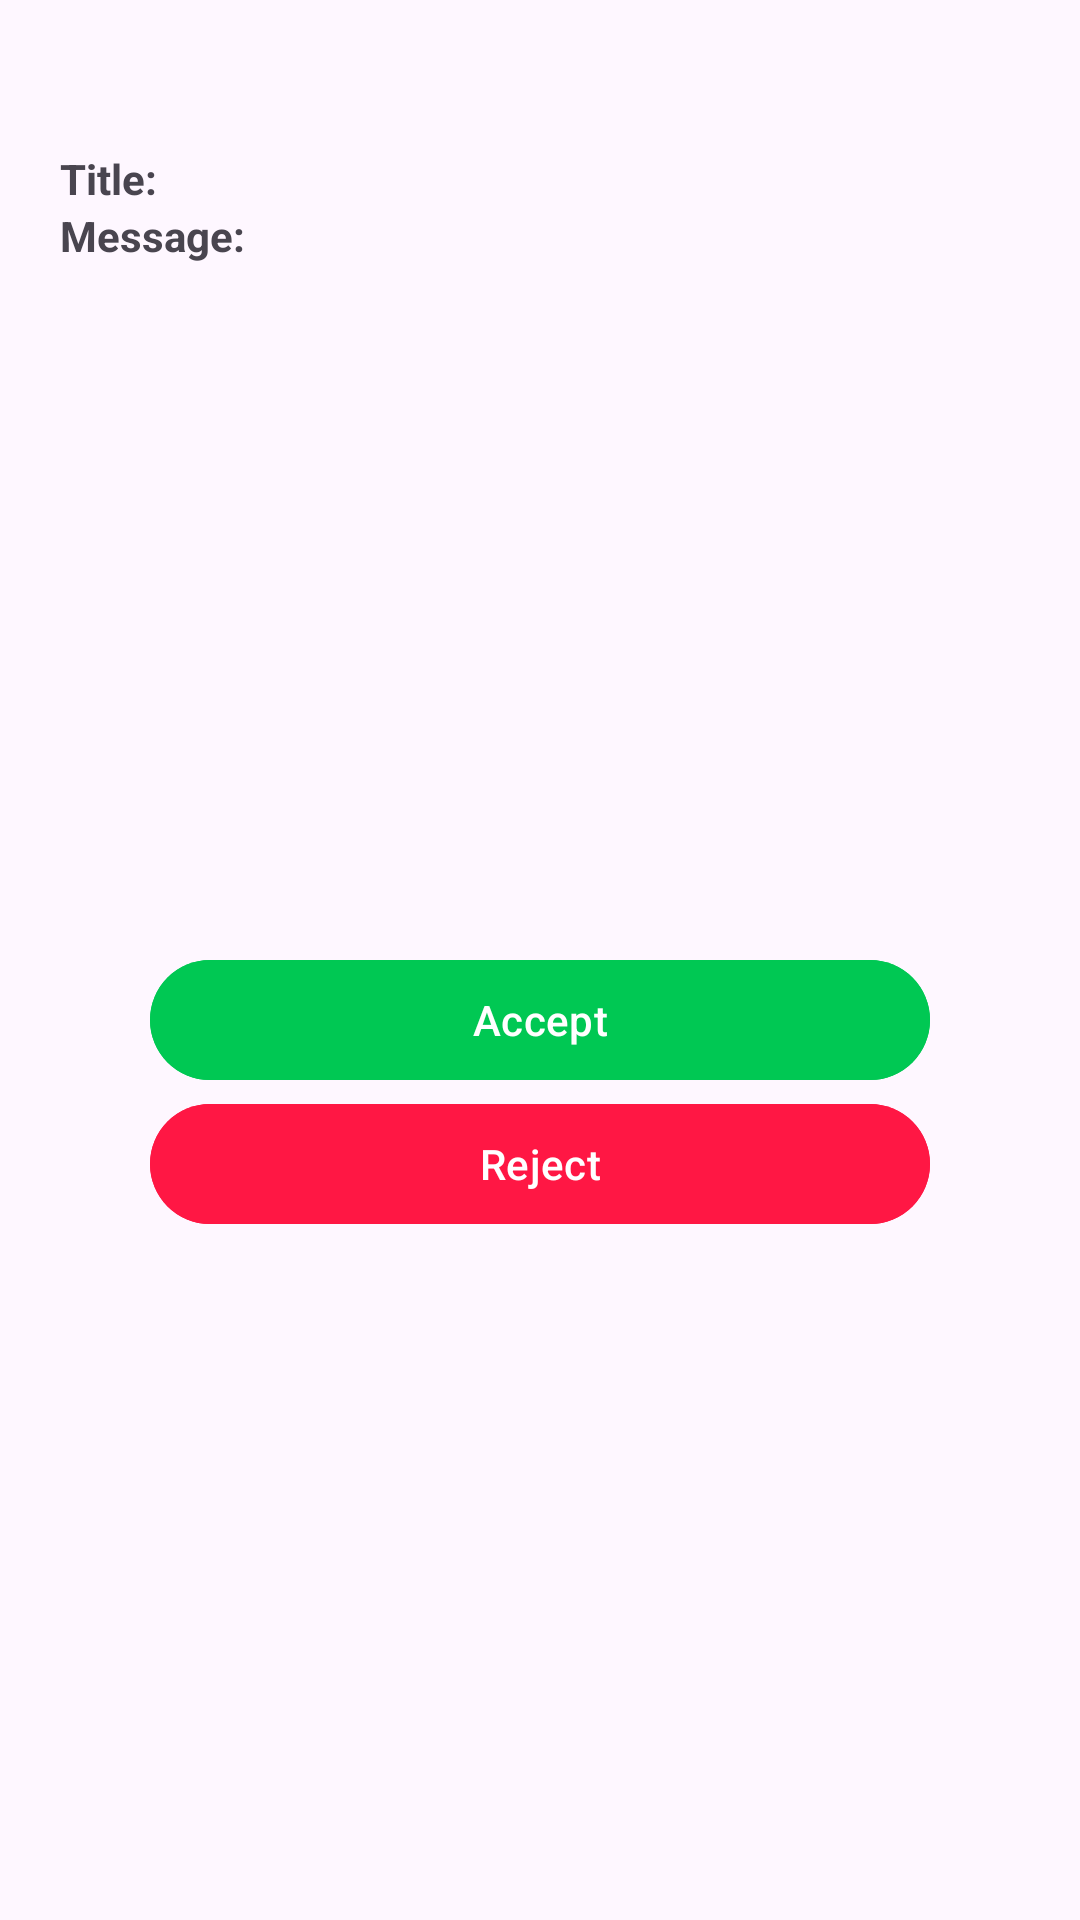

Write the Android layout XML for this screen, with the resource values it uses.
<!-- AndroidManifest.xml: application theme Theme.TypedFragment -->
<!-- res/layout/layout_sample.xml -->
<?xml version="1.0" encoding="utf-8"?>
<LinearLayout xmlns:android="http://schemas.android.com/apk/res/android"
    xmlns:tools="http://schemas.android.com/tools"
    android:layout_width="match_parent"
    android:layout_height="match_parent"
    android:gravity="center|top"
    android:orientation="vertical"
    android:paddingTop="50dp">

    <LinearLayout
        android:layout_width="match_parent"
        android:layout_height="wrap_content"
        android:layout_marginHorizontal="20dp"
        android:orientation="horizontal">

        <com.google.android.material.textview.MaterialTextView
            android:layout_width="wrap_content"
            android:layout_height="wrap_content"
            android:layout_marginEnd="5dp"
            android:text="Title:"
            android:textStyle="bold" />

        <com.google.android.material.textview.MaterialTextView
            android:id="@+id/tvTitle"
            android:layout_width="wrap_content"
            android:layout_height="wrap_content"
            tools:text="A regular title" />

    </LinearLayout>

    <LinearLayout
        android:layout_width="match_parent"
        android:layout_height="wrap_content"
        android:layout_marginHorizontal="20dp"
        android:orientation="horizontal">

        <com.google.android.material.textview.MaterialTextView
            android:layout_width="wrap_content"
            android:layout_height="wrap_content"
            android:layout_marginEnd="5dp"
            android:text="Message:"
            android:textStyle="bold" />

        <com.google.android.material.textview.MaterialTextView
            android:id="@+id/tvMessage"
            android:layout_width="wrap_content"
            android:layout_height="wrap_content"
            tools:text="A regular message" />

    </LinearLayout>


    <LinearLayout
        android:layout_width="match_parent"
        android:layout_height="0dp"
        android:layout_marginHorizontal="50dp"
        android:layout_weight="1"
        android:gravity="center"
        android:orientation="vertical">

        <com.google.android.material.button.MaterialButton
            android:id="@+id/btnAccept"
            android:layout_width="match_parent"
            android:layout_height="wrap_content"
            android:backgroundTint="#00C853"
            android:text="Accept" />

        <com.google.android.material.button.MaterialButton
            android:id="@+id/btnReject"
            android:layout_width="match_parent"
            android:layout_height="wrap_content"
            android:backgroundTint="#FF1744"
            android:text="Reject" />

    </LinearLayout>

</LinearLayout>
<!-- resources referenced by this layout -->
<resources>
  <style name="Theme.TypedFragment" parent="Base.Theme.TypedFragment" />
  <style name="Base.Theme.TypedFragment" parent="Theme.Material3.DayNight.NoActionBar">
          
          
      </style>
</resources>
